Run: headless pygame with SDL's dummy video driver; simulated clock (each Clock.tick advances the game by its frame time, no real sleeping); random seed 0; keys injected as events and as key.get_pressed() state; no mouse input.
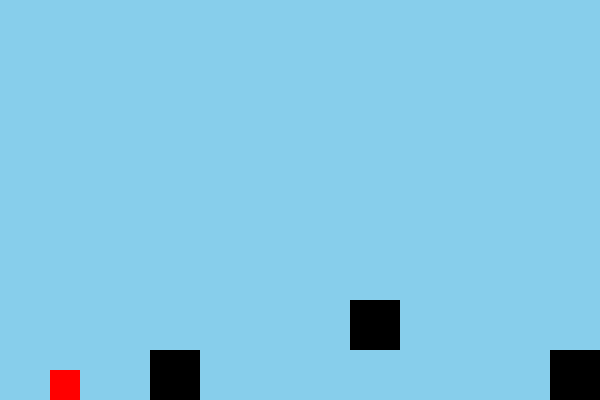
Frame 1 of 4 · flips 1–60 · no input
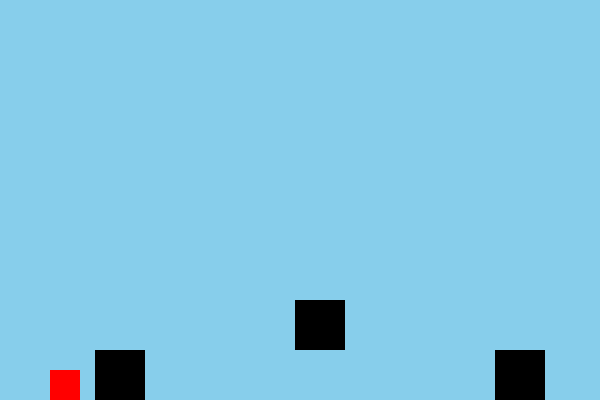
Frame 2 of 4 · flips 61–180 · tapped SPACE, RETURN · held RIGHT (→), D
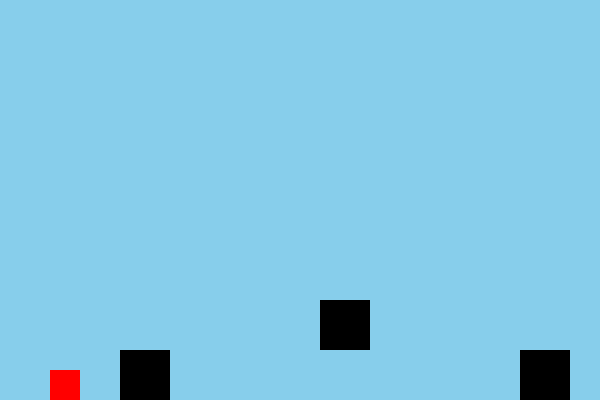
Frame 3 of 4 · flips 181–300 · held DOWN (↓), S
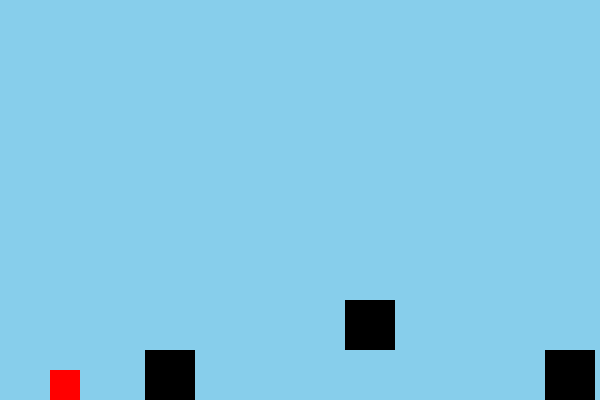
Frame 4 of 4 · flips 301–420 · held LEFT (←), A, UP (↑), W

The pygame program that drew these frames:

import os
os.environ['SDL_AUDIODRIVER'] = 'dummy'
import pygame

pygame.init()
w, h = 600, 400
win = pygame.display.set_mode((w, h))
clock = pygame.time.Clock()

player = pygame.Rect(50, h - 50, 30, 30)
player_vel = 0
gravity = 0.8
jump_strength = -12
obstacles = []
speed = 5
score = 0
level = 1
levels = [
    [[200, 350, 50, 50], [400, 300, 50, 50], [600, 350, 50, 50]],
    [[150, 300, 50, 50], [350, 350, 50, 50], [550, 300, 50, 50]]
]

def reset():
    global player, player_vel, obstacles, score
    player.y = h - 50
    player_vel = 0
    obstacles = [pygame.Rect(x, y, w_, h_) for x, y, w_, h_ in levels[level - 1]]
    score = 0

reset()

running = True
while running:
    for event in pygame.event.get():
        if event.type == pygame.QUIT:
            running = False
        if event.type == pygame.KEYDOWN and event.key == pygame.K_SPACE:
            if player.bottom >= h:
                player_vel = jump_strength

    player_vel += gravity
    player.y += player_vel
    if player.bottom > h:
        player.bottom = h
        player_vel = 0

    for ob in obstacles:
        ob.x -= speed

    if obstacles and obstacles[0].right < 0:
        obstacles.pop(0)
        obstacles.append(pygame.Rect(w + 100, 300 + (score % 50), 50, 50))

    win.fill((135, 206, 235))
    pygame.draw.rect(win, (255, 0, 0), player)
    for ob in obstacles:
        pygame.draw.rect(win, (0, 0, 0), ob)

    if any(player.colliderect(ob) for ob in obstacles):
        reset()

    score += 1
    pygame.display.flip()
    clock.tick(60)

pygame.quit()
